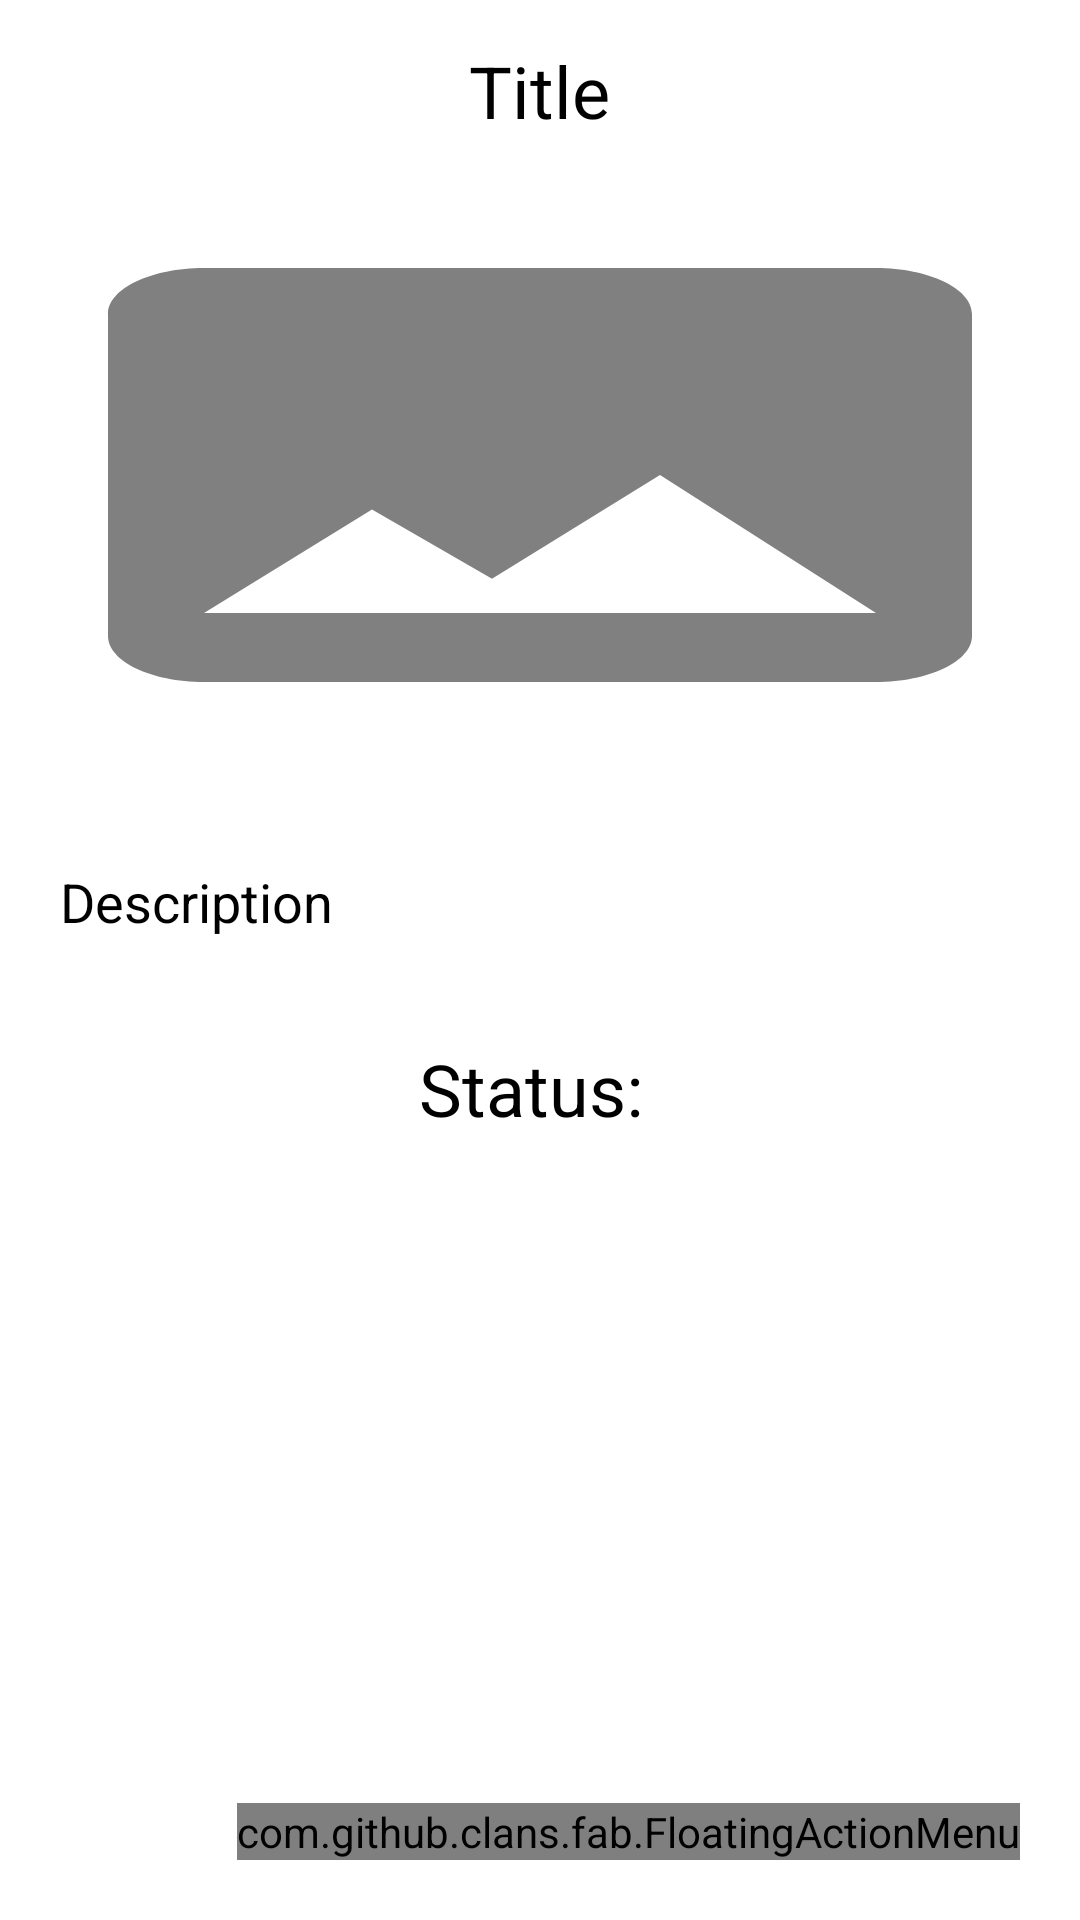

Layout XML and referenced resources for this Android screen:
<!-- AndroidManifest.xml: application theme Theme.COMPLAINTAPPUSIM -->
<!-- res/layout/activity_detail.xml -->
<?xml version="1.0" encoding="utf-8"?>
<LinearLayout
    xmlns:android="http://schemas.android.com/apk/res/android"
    xmlns:app="http://schemas.android.com/apk/res-auto"
    xmlns:tools="http://schemas.android.com/tools"
    android:layout_width="match_parent"
    android:layout_height="match_parent"
    android:orientation="vertical"
    android:background="@color/white"
    tools:context=".DetailActivity">

    <TextView
        android:layout_width="wrap_content"
        android:layout_height="wrap_content"
        android:id="@+id/detailTitle2"
        android:text="Title"
        android:layout_marginTop="14dp"
        android:textSize="24sp"
        android:layout_gravity="center"
        android:layout_marginBottom="12dp"
        android:textColor="@color/black"/>


    <ImageView
        android:layout_width="400dp"
        android:layout_height="200dp"
        android:id="@+id/detailImage2"
        android:padding="8dp"
        android:layout_gravity="center"
        android:src="@drawable/ic_baseline_image_24"
        android:scaleType="fitXY"/>

    <TextView
        android:layout_width="match_parent"
        android:layout_height="wrap_content"
        android:layout_marginTop="10dp"
        android:padding="20dp"
        android:text="Description"
        android:layout_gravity="center"
        android:id="@+id/detailDesc2"
        android:textSize="18sp"
        android:textColor="@color/black"/>

    <TextView
        android:layout_width="wrap_content"
        android:layout_height="wrap_content"
        android:id="@+id/status"
        android:text="Status: "
        android:layout_marginTop="14dp"
        android:textSize="24sp"
        android:layout_gravity="center"
        android:layout_marginBottom="12dp"
        android:textColor="@color/black"/>


    <RelativeLayout
        android:layout_width="match_parent"
        android:layout_height="match_parent">

        <com.github.clans.fab.FloatingActionMenu
            android:layout_width="wrap_content"
            android:layout_height="wrap_content"
            android:layout_alignParentEnd="true"
            android:layout_alignParentBottom="true"
            android:layout_marginEnd="20dp"
            android:layout_marginBottom="20dp"
            app:menu_colorNormal="@color/green"
            app:menu_colorPressed="@color/green"
            app:menu_fab_size="normal"
            app:menu_icon="@drawable/ic_baseline_format_list_bulleted_24"
            app:menu_openDirection="up"
            app:menu_showShadow="true">


            <com.github.clans.fab.FloatingActionButton
                android:id="@+id/deleteButton"
                android:layout_width="wrap_content"
                android:layout_height="wrap_content"
                android:src="@drawable/ic_baseline_delete_24"
                app:fab_colorNormal="@color/red"
                app:fab_showShadow="true"
                app:fab_size="mini" />
        </com.github.clans.fab.FloatingActionMenu>
    </RelativeLayout>

</LinearLayout>
<!-- resources referenced by this layout -->
<resources>
  <color name="black">#FF000000</color>
  <color name="green">#29AB87</color>
  <color name="red">#c70000</color>
  <color name="white">#FFFFFFFF</color>
  <!-- drawable ic_baseline_image_24 (drawable) -->
  <vector android:height="200dp" android:tint="#808080"
      android:viewportHeight="24" android:viewportWidth="24"
      android:width="200dp" xmlns:android="http://schemas.android.com/apk/res/android">
      <path android:fillColor="@android:color/white" android:pathData="M21,19V5c0,-1.1 -0.9,-2 -2,-2H5c-1.1,0 -2,0.9 -2,2v14c0,1.1 0.9,2 2,2h14c1.1,0 2,-0.9 2,-2zM8.5,13.5l2.5,3.01L14.5,12l4.5,6H5l3.5,-4.5z"/>
  </vector>
  <style name="Theme.COMPLAINTAPPUSIM" parent="Theme.MaterialComponents.DayNight.NoActionBar">
          
          <item name="colorPrimary">@color/green</item>
          <item name="colorPrimaryVariant">@color/green</item>
          <item name="colorOnPrimary">@color/white</item>
          
          <item name="colorSecondary">@color/teal_200</item>
          <item name="colorSecondaryVariant">@color/teal_700</item>
          <item name="colorOnSecondary">@color/black</item>
          
          <item name="android:statusBarColor">?attr/colorPrimaryVariant</item>
          
      </style>
  <color name="teal_200">#FF03DAC5</color>
  <color name="teal_700">#FF018786</color>
</resources>
